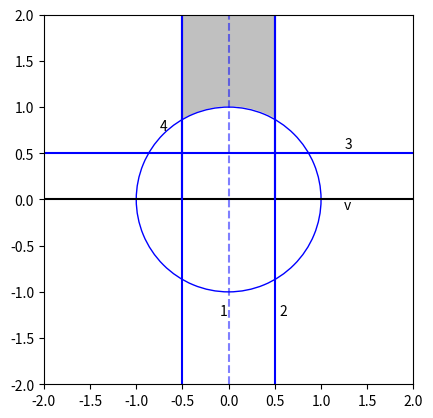

Here is the Python script that generated this plot:
from __future__ import division
import numpy as np
import matplotlib.pyplot as plt
from matplotlib.patches import Wedge

class Geodesic :
    """A single geodesic in the upper half plane model of hyperbolic space."""

    # initialize a Geodesic by specifying the two end points on the extended reals
    def __init__(self, endpoint1, endpoint2) :
        # verify input
        if endpoint1 == endpoint2 :
            raise ValueError('Endpoints of a geodesic must be distinct.')
        if endpoint1 != np.inf :
            if endpoint1.imag != 0 :
                raise ValueError('Endpoints must be extended reals.')
        if endpoint2 != np.inf :
            if endpoint2.imag != 0 :
                raise ValueError('Endpoints must be extended reals.')

        # initialize variables
        self.ep1 = endpoint1
        self.ep2 = endpoint2

    # draw this geodesic on an Axes object from matplotlib.artist.Artist
    def draw(self, ax, hue='k', lstyle='-', angle=180) :
        yMax = plt.ylim()[1]

        if self.ep1 == np.inf :
            ax.plot( [self.ep2, self.ep2], [0, yMax], color=hue, ls=lstyle )
        elif self.ep2 == np.inf :
            ax.plot( [self.ep1, self.ep1], [0, yMax], color=hue, ls=lstyle )
        else :
            diam = abs(self.ep1 - self.ep2)
            wedge = Wedge( ((self.ep1 + self.ep2)/2.0, 0), diam/2.0, 0, angle, color=hue, ls=lstyle, fill=0)
            ax.add_patch(wedge)

    # return string with the endpoints of the geodesic
    def info(self) :
        return 'Geodesic: ' + str(self.ep1) + ', ' + str(self.ep2)

class FundamentalDomain :
    """A fundamental domain for a Fuchsian group in the upper half plane model of hyperbolic space.
       This is described by some positive number of geodesics."""

    # initialize a FundamentalDomain by specifying a list of geodesics
    def __init__(self, gs, refPnt=None) :
        self.geodesics = gs
        self.referencePoint = refPnt

    # draw this fundamental domain on an Axes object
    def draw(self, ax, hue='k', lstyle='-', fill=0, angle=180) :
        for g in self.geodesics :
            g.draw(ax, hue, lstyle, angle)

        # fill in fundamental domain if fill is 1
        if fill :
            # can't fill without a reference point
            if self.referencePoint == None :
                raise ValueError("Can't fill in fundamental domain without a reference point.")

            # get axis bounds and real/imag parts of reference point
            xMin, xMax = ax.get_xlim()
            yMin, yMax = ax.get_ylim()
            xRef = (self.referencePoint).real
            yRef = (self.referencePoint).imag

            # set up boolean matrix for whether points are in fundamental domain
            delta = min( (xMax-xMin)/1000, (yMax-yMin)/1000 )
            x = np.arange(xMin, xMax, delta)
            y = np.arange(yMin, yMax, delta)
            X, Y = np.meshgrid(x, y)
            N = np.ones(X.shape)
            Zs = []
            for g in self.geodesics :
                # we're either to the left or right of a vertical geodesic
                if g.ep1 == np.inf or g.ep2 == np.inf :
                    xVal = min(g.ep1, g.ep2)
                    if xRef >= xVal :
                        Zs.append(np.greater_equal(X, xVal*N))
                    else :
                        Zs.append(np.less(X, xVal*N))

                # we're either inside or outside of a semi-circular geodesic
                else :
                    xCent = (g.ep1 + g.ep2)/2
                    rsq = (g.ep2 - xCent)**2
                    if (xRef - xCent)**2 + yRef**2 >= rsq :
                        Zs.append( np.greater_equal((X - xCent)**2 + Y**2, rsq*N) )
                    else :
                        Zs.append( np.less((X - xCent)**2 + Y**2, rsq*N) )

            Z = np.greater_equal(Y, 0*N)
            for i in range(0, len(Zs)) :
                Z = Z*Zs[i]

            # use imshow to draw colors
            ax.imshow(Z, cmap='gray_r', alpha=0.25, extent=[xMin,xMax,yMax,yMin])

    # print all geodesic info for this fundamental domain
    def print_info(self) :
        print('Fundamental Domain')
        for g in self.geodesics :
            print('    ' + g.info())

##########################
# Mobius Transformations #
##########################

# given invertible 2x2 matrix A, returns A(z) where action is by Mobius transformation
def mobiusTransform(A, z) :
    if z == np.inf :
        if A[1, 0] == 0.0 :
            return np.inf
        return A[0, 0] / A[1, 0]
    elif A[1, 0] * z + A[1, 1] == 0.0 :
        return np.inf
    return (A[0, 0] * z + A[0, 1]) / (A[1, 0] * z + A[1, 1])

# given invertible 2x2 matrix A, returns mobius transformation A of a geodesic or fund domain
def mobius(A, x) :
    # if x is a geodesic, get new geodesic where we applied A to endpoints
    if isinstance(x, Geodesic) :
        e1 = mobiusTransform(A, x.ep1)
        e2 = mobiusTransform(A, x.ep2)
        return Geodesic(e1, e2)

    # if x is a fundamental domain, get new fundamental domain by applying A to all geodesics
    elif isinstance(x, FundamentalDomain) :
        gsNew = []
        for g in x.geodesics :
            gsNew.append( mobius(A, g) )
        refNew = None
        if x.referencePoint != None :
            refNew = mobiusTransform(A, x.referencePoint)
        return FundamentalDomain(gsNew, refNew)

    else :
        raise ValueError('Function "mobius" expects second input to be a Geodesic or FundamentalDomain object.')

############
# Plotting #
############

# sets up figure of specified dimensions with real line drawn
def setupFig(xMin, xMax, yMin, yMax, hue='k') :
    fig = plt.figure()
    ax = plt.axes( xlim=(xMin, xMax), ylim=(yMin, yMax), aspect='equal')
    ax.plot([xMin, xMax], [0, 0], color=hue)
    return ax

############
# Examples #
############

# creates a FundamentalDomain object for the reflection group whose double
# cover (when doubled across the imaginary axis) is the classic fundamental
# domain for SL(2, Z)
def refl_group_FD() :
    gs = [Geodesic(0, np.inf), Geodesic(1/2, np.inf), Geodesic(-1, 1)]
    return FundamentalDomain(gs, 1/4 + 2j)

# creates a FundamentalDomain object for a Hecke triangle group
#   - we assume the group is generated by z -> z+1 and z -> -r^2/z
#   - this assumption is conjugate to the case of z -> z+mu, z -> -1/z^2
def heckeFD(r) :
    gs = [Geodesic(0, np.inf), Geodesic(1, np.inf), Geodesic(-r, r), Geodesic(1-r, 1+r)]
    return FundamentalDomain(gs, 1/2 + 1j)

# creates a FundamentalDomain object for a Hecke triangle group
#   - we assume the group is generated by z -> z+2mu and z -> -1/z
#   - this assumption is conjugate to the case of z -> z+1, z -> -R^2/z^2
def heckeGroupFD(mu) :
    gs = [Geodesic(-mu, np.inf), Geodesic(mu, np.inf), Geodesic(-1, 1)]
    return FundamentalDomain(gs, 2j)

# creates and draws a FundamentalDomain object for the Apollonian cocluster
# intersected with the x1x2-plane and doubled across the x2-axis
def draw_apollonian_FD() :
    # most lines
    gs = [Geodesic(0.5, np.inf),
          Geodesic(-0.5, np.inf),
          Geodesic(-1, 1)]
    fd = FundamentalDomain(gs, 2j)

    # set up figure and draw geodesics
    ax = setupFig(-2, 2, -2, 2)
    fd.draw(ax, hue='b', fill=1, angle=360)

    # draw missing horizontal line and rest of vertical lines
    ax.plot( [-2, 2], [0.5, 0.5], color='b')
    ax.plot( [-0.5, -0.5], [-2, 2], color='b')
    ax.plot( [0.5, 0.5], [-2, 2], color='b')
    ax.plot( [0, 0], [-2, 2], 'b--', alpha=0.5)

    # label everything
    plt.text(1.25, -0.1, 'v')
    plt.text(1.25, 0.55, '3')
    plt.text(-0.75, 0.75, '4')
    plt.text(0.55, -1.25, '2')
    plt.text(-0.1, -1.25, '1')

    plt.show()

# draws a flare example, before being mapped to flare domain
def pre_flare() :
    g1 = Geodesic(-1, -1/4)
    g2 = Geodesic(1/4, 1)
    g = Geodesic(-1/2, 1/2)

    ax = setupFig(-1.5, 1.5, 0, 1)

    g1.draw(ax)
    g2.draw(ax)
    g.draw(ax, 'k', ':')

    plt.xticks([-1/2, -1/4, 1/2, 1], ['$z_1$', '$t$', '$z_2$', '$s$'])
    plt.yticks([])

    plt.show()

# draws a flare example, after being mapped to flare domain
def post_flare() :
    g1 = Geodesic(-1, 1)
    g2 = Geodesic(-2, 2)
    g = Geodesic(0, np.inf)

    ax = setupFig(-3, 3, 0, 3)

    g1.draw(ax)
    g2.draw(ax)
    g.draw(ax, 'k', ':')

    plt.xticks([0, 1], ['$U(z_1) = 0$', '$U(t) = 1$'])
    plt.yticks([])

    plt.show()

if __name__ == '__main__' :
    draw_apollonian_FD()
